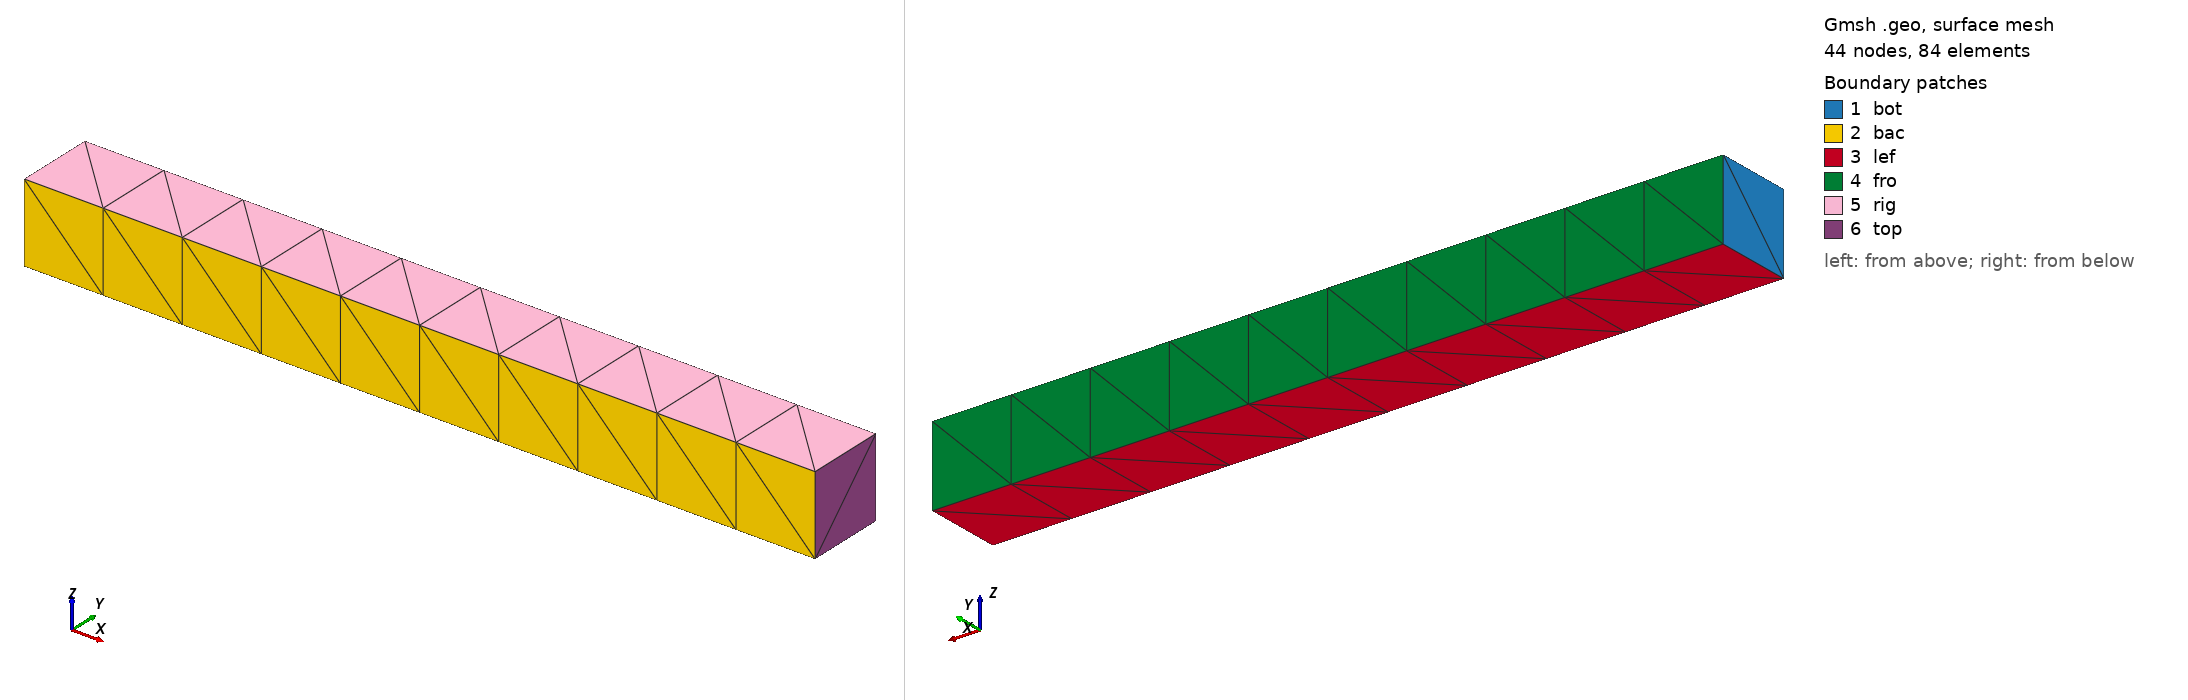

Gmsh geometry script, surface-meshed: 44 nodes, 84 surface elements. Boundary patches (legend numbers): 1 bot, 2 bac, 3 lef, 4 fro, 5 rig, 6 top. Left view from above one corner, right view from below the opposite corner. Legend entries are the model's physical surfaces. The drawing asked Gmsh for element sizes between 1% and 20% of the model's largest extent; the script's own settings can give other sizes.

=== beam.geo (drawn) ===
Mesh.Algorithm=5;
Mesh.Optimize=1;
Mesh.CharacteristicLengthFactor=1.0;


ee=1;
height=10.0;

Point(1) = {0.0,0.0,0.0};
Point(2) = {0.0,1.0,0.0};
Point(3) = {0.0,1.0,1.0};
Point(4) = {0.0,0.0,1.0};

Line(5) = {1,2};
Line(6) = {2,3};
Line(7) = {3,4};
Line(8) = {4,1};

Line Loop(1) = {8, 5, 6, 7};
Plane Surface(1) = {1};

Transfinite Line {8, 5, 6, 7} = ee+1 Using Progression 1;
Transfinite Surface {1};

Extrude {height, 0, 0 } {Surface{1}; Layers{height*ee};}

Physical Surface("top") = {30};
Physical Surface("bot") = {1};
Physical Surface("lef") = {21};
Physical Surface("rig") = {29};
Physical Surface("fro") = {25};
Physical Surface("bac") = {17};

Physical Volume("vol") = {1};

// EOF
